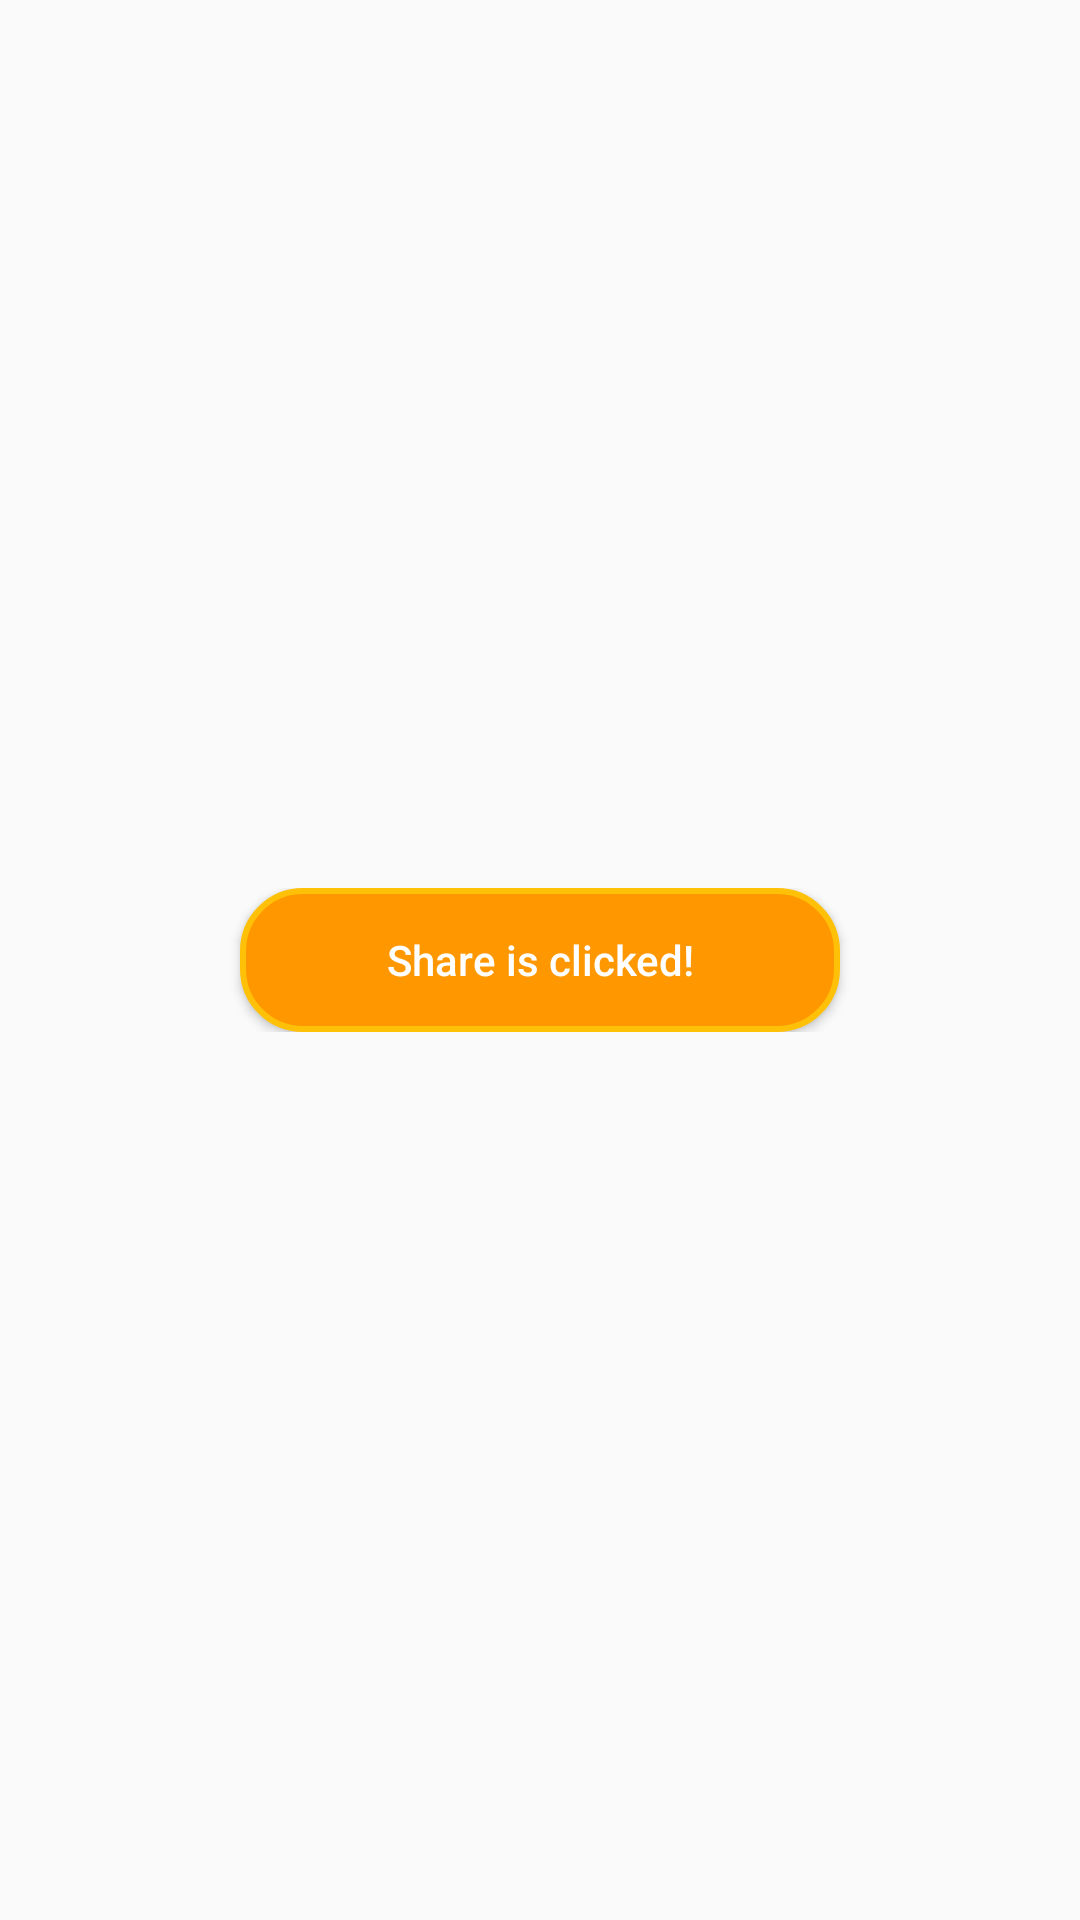

This screen was rendered from an Android layout file. Write that file and the resources it references.
<!-- AndroidManifest.xml: application theme Theme.Light -->
<!-- res/layout/share_toast_layout.xml -->
<?xml version="1.0" encoding="utf-8"?>
<androidx.constraintlayout.widget.ConstraintLayout xmlns:android="http://schemas.android.com/apk/res/android"
    xmlns:app="http://schemas.android.com/apk/res-auto"
    android:layout_width="match_parent"
    android:id="@+id/shareContainer"
    android:layout_height="match_parent">

    <LinearLayout
        android:layout_width="match_parent"
        android:layout_height="wrap_content"
        android:orientation="horizontal"
        android:id="@+id/linearLayoutShare"
        android:gravity="center"
        app:layout_constraintBottom_toBottomOf="parent"
        app:layout_constraintEnd_toEndOf="parent"
        app:layout_constraintStart_toStartOf="parent"
        app:layout_constraintTop_toTopOf="parent">

        <Button
            android:id="@+id/shareBtn"
            android:layout_width="200dp"
            android:layout_height="wrap_content"
            android:background="@drawable/share_toast"
            android:text="Share is clicked!"
            android:textAllCaps="false"
            android:textColor="#FFFFFF"
            app:layout_constraintBottom_toBottomOf="parent"
            app:layout_constraintEnd_toEndOf="parent"
            app:layout_constraintStart_toStartOf="parent"
            app:layout_constraintTop_toTopOf="parent" />


    </LinearLayout>


    <ImageView
        android:id="@+id/shareImage"
        android:layout_width="wrap_content"
        android:layout_height="wrap_content"
        android:layout_marginStart="15dp"
        android:src="@drawable/ic_reply"
        app:layout_constraintBottom_toBottomOf="@id/linearLayoutShare"
        app:layout_constraintEnd_toEndOf="@id/linearLayoutShare"
        app:layout_constraintHorizontal_bias="0.29"
        app:layout_constraintStart_toStartOf="@id/linearLayoutShare"
        app:layout_constraintTop_toTopOf="@id/linearLayoutShare"
        app:tint="@color/white" />



</androidx.constraintlayout.widget.ConstraintLayout>
<!-- resources referenced by this layout -->
<resources>
  <!-- drawable share_toast (drawable) -->
  <?xml version="1.0" encoding="utf-8"?>
  <shape android:shape="rectangle" xmlns:android="http://schemas.android.com/apk/res/android">
      <solid android:color="#FF9800"/>
      <corners android:radius="20dp"/>
      <stroke android:color="#FFC107"
          android:width="2dp"/>
  </shape>
  <style name="Theme.Light" parent="Theme.AppCompat.DayNight.NoActionBar">
          
          <item name="colorPrimary">#598FBA</item>
          <item name="colorPrimaryVariant">#598FBA</item>
          <item name="colorOnPrimary">@color/white</item>
          
          <item name="colorSecondary">@color/teal_200</item>
          <item name="colorSecondaryVariant">@color/teal_700</item>
          <item name="colorOnSecondary">@color/black</item>
          
          <item name="android:statusBarColor" tools:targetApi="l">?attr/colorPrimaryVariant</item>
          
          <item name="background_color">#598FBA</item>
          <item name="text_color">#FFFFFF</item>
          <item name="android:scrollbarThumbVertical">@android:color/transparent</item>
      </style>
  <!-- not gathered from this repository: default colours our renderer supplied (Android Studio template values) -->
  <color name="teal_200">#FF03DAC5</color>
  <color name="teal_700">#FF018786</color>
  <color name="black">#FF000000</color>
  <color name="white">#FFFFFFFF</color>
</resources>
